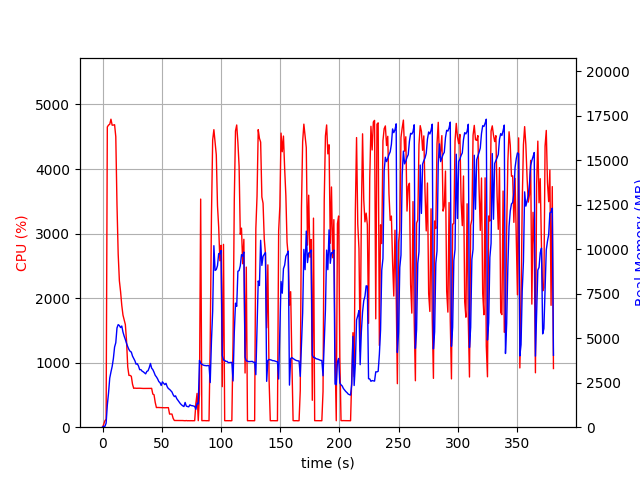

Values plotted in this chart, from the file beside it:
elapsed_time, nproc, cpu, mem_real, mem_virtual
3.790855407714844e-05, 1, 0.0, 12.66, 3057
1.006, 1, 45.7, 48.39, 619.7
2.014, 1, 100.2, 48.39, 619.7
3.021, 1, 124.1, 228.2, 4108
4.032, 1, 4651, 1245, 5289
5.05, 1, 4681, 1916, 6093
6.074, 1, 4693, 2761, 6879
7.098, 1, 4772, 3104, 7313
8.122, 1, 4679, 3414, 7761
9.15, 1, 4681, 3864, 8348
10.17, 1, 4687, 4506, 9112
11.18, 1, 4502, 4750, 9517
12.19, 1, 3449, 5582, 10398
13.21, 1, 2682, 5767, 11064
14.21, 1, 2269, 5716, 11160
15.22, 1, 2101, 5601, 11268
16.23, 1, 1889, 5689, 11508
17.24, 1, 1738, 5352, 11600
18.25, 1, 1663, 5121, 11600
19.26, 1, 1590, 4929, 11600
20.27, 1, 1336, 4710, 11600
21.28, 1, 934.0, 4527, 11600
22.28, 1, 802.9, 4367, 11656
23.29, 1, 802.0, 4267, 11836
24.3, 1, 788.9, 4224, 11932
25.31, 1, 666.2, 3999, 12156
26.31, 1, 602.3, 3874, 12380
27.32, 1, 605.9, 3736, 12476
28.33, 1, 602.9, 3543, 12588
29.34, 1, 603.6, 3569, 12588
30.35, 1, 603.5, 3444, 12588
31.36, 1, 603.8, 3235, 12588
32.37, 1, 602.1, 3239, 12588
33.38, 1, 601.9, 3153, 12588
34.39, 1, 600.4, 3115, 12588
35.4, 1, 601.3, 3057, 12588
36.41, 1, 600.7, 3000, 12588
37.42, 1, 600.6, 3138, 12588
38.43, 1, 599.7, 3173, 12588
39.44, 1, 600.2, 3345, 12588
40.45, 1, 601.1, 3583, 12794
41.46, 1, 602.2, 3319, 12794
42.47, 1, 512.7, 3239, 12794
43.48, 1, 502.8, 3090, 12794
44.49, 1, 384.2, 2918, 12794
45.5, 1, 304.2, 2829, 12794
46.51, 1, 305.7, 2717, 12794
47.52, 1, 304.9, 2566, 12794
48.53, 1, 302.9, 2504, 12794
49.54, 1, 304.1, 2346, 12794
50.55, 1, 302.9, 2551, 12794
51.56, 1, 303.0, 2477, 12794
52.57, 1, 301.2, 2393, 12794
53.58, 1, 302.0, 2468, 12794
54.58, 1, 302.1, 2278, 12794
55.59, 1, 303.2, 2172, 12794
56.6, 1, 203.1, 2128, 12794
57.61, 1, 204.1, 2052, 12794
58.62, 1, 203.0, 1980, 12794
59.63, 1, 136.7, 1823, 12794
... 317 more rows
